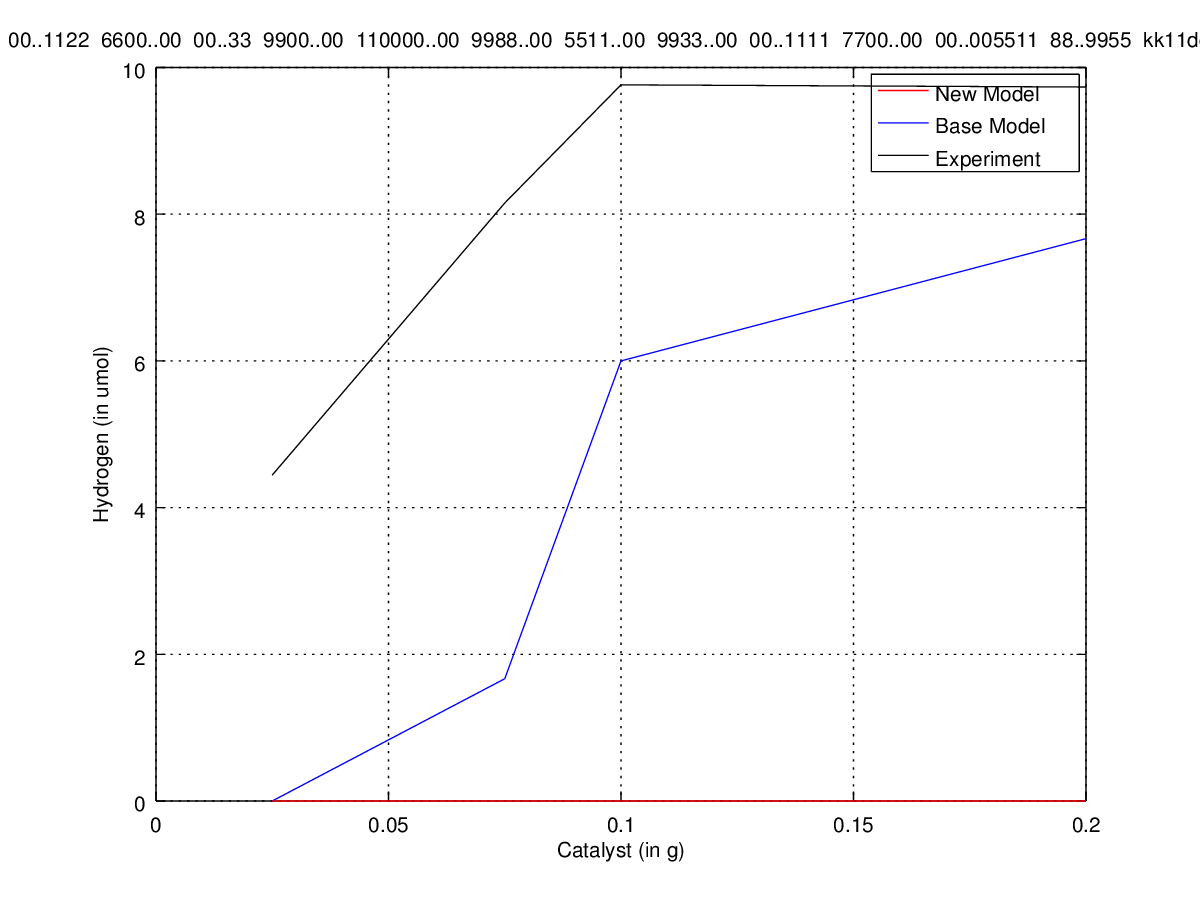

Values plotted in this chart, from the file beside it:
run, time, cat, S, SO3, H2, photon, electron, hole, cat_H2O, HS, OH, cat_HS, cat_sulfite, cat_H, cat_OH, cat_HS0, cat_S0, cat_HS2, HS2, S2O3, cat_S2O3
1, 0.0, 100, 240, 240, 0, 800, 0, 0, 0, 0, 0, 0, 0, 0, 0, 0, 0, 0, 0, 0, 0
1, 1.0, 13, 130, 217, 0, 800, 0, 0, 5, 51, 110, 59, 23, 0, 0, 0, 0, 0, 0, 0, 0
1, 2.0, 1, 71, 216, 0, 800, 0, 0, 7, 101, 169, 68, 24, 0, 0, 0, 0, 0, 0, 0, 0
1, 3.0, 0, 37, 216, 0, 800, 0, 0, 7, 134, 203, 69, 24, 0, 0, 0, 0, 0, 0, 0, 0
1, 4.0, 0, 22, 216, 0, 800, 0, 0, 7, 149, 218, 69, 24, 0, 0, 0, 0, 0, 0, 0, 0
2, 0.0, 100, 240, 240, 0, 800, 0, 0, 0, 0, 0, 0, 0, 0, 0, 0, 0, 0, 0, 0, 0
2, 1.0, 14, 129, 219, 0, 800, 0, 0, 8, 55, 110, 56, 21, 0, 1, 0, 0, 0, 0, 0, 0
2, 2.0, 0, 72, 215, 0, 800, 0, 0, 8, 103, 167, 65, 25, 0, 1, 0, 0, 0, 0, 0, 0
2, 3.0, 0, 35, 215, 0, 800, 0, 0, 8, 140, 204, 65, 25, 0, 1, 0, 0, 0, 0, 0, 0
2, 4.0, 0, 17, 215, 0, 800, 0, 0, 8, 158, 222, 65, 25, 0, 1, 0, 0, 0, 0, 0, 0
3, 0.0, 100, 240, 240, 0, 800, 0, 0, 0, 0, 0, 0, 0, 0, 0, 0, 0, 0, 0, 0, 0
3, 1.0, 14, 128, 218, 0, 800, 0, 0, 11, 59, 112, 53, 22, 0, 0, 0, 0, 0, 0, 0, 0
3, 2.0, 0, 63, 218, 0, 800, 0, 0, 11, 112, 177, 65, 22, 0, 0, 0, 0, 0, 0, 0, 0
3, 3.0, 0, 41, 218, 0, 800, 0, 0, 11, 134, 199, 65, 22, 0, 0, 0, 0, 0, 0, 0, 0
3, 4.0, 0, 21, 218, 0, 800, 0, 0, 11, 154, 219, 65, 22, 0, 0, 0, 0, 0, 0, 0, 0
run, time, cat, S, SO3, H2, photon, electron, hole, cat_H2O, HS, OH, cat_HS, cat_sulfite, cat_H, cat_OH, cat_HS0, cat_S0, cat_HS2, HS2, S2O3, cat_S2O3
1, 0.0, 300, 240, 240, 0, 800, 0, 0, 0, 0, 0, 0, 0, 0, 0, 0, 0, 0, 0, 0, 0
1, 1.0, 104, 134, 174, 0, 800, 0, 0, 34, 11, 105, 95, 66, 0, 1, 0, 0, 0, 0, 0, 0
1, 2.0, 24, 72, 156, 0, 800, 0, 0, 47, 25, 166, 143, 84, 0, 2, 0, 0, 0, 0, 0, 0
1, 3.0, 4, 30, 154, 0, 800, 0, 0, 50, 54, 208, 156, 86, 0, 2, 0, 0, 0, 0, 0, 0
1, 4.0, 1, 17, 154, 0, 800, 0, 0, 50, 64, 221, 159, 86, 0, 2, 0, 0, 0, 0, 0, 0
2, 0.0, 300, 240, 240, 0, 800, 0, 0, 0, 0, 0, 0, 0, 0, 0, 0, 0, 0, 0, 0, 0
2, 1.0, 86, 124, 170, 0, 800, 0, 0, 39, 12, 115, 104, 70, 0, 1, 0, 0, 0, 0, 0, 0
2, 2.0, 23, 65, 156, 0, 800, 0, 0, 47, 33, 172, 142, 84, 0, 3, 0, 0, 0, 0, 0, 0
2, 3.0, 3, 34, 153, 0, 800, 0, 0, 49, 50, 203, 156, 87, 0, 3, 0, 0, 0, 0, 0, 0
2, 4.0, 0, 17, 151, 0, 800, 0, 0, 49, 66, 220, 157, 89, 0, 3, 0, 0, 0, 0, 0, 0
3, 0.0, 300, 240, 240, 0, 800, 0, 0, 0, 0, 0, 0, 0, 0, 0, 0, 0, 0, 0, 0, 0
3, 1.0, 107, 130, 173, 0, 800, 0, 0, 29, 18, 105, 92, 67, 0, 5, 0, 0, 0, 0, 0, 0
3, 2.0, 22, 68, 158, 0, 800, 0, 0, 42, 25, 165, 147, 82, 0, 7, 0, 0, 0, 0, 0, 0
3, 3.0, 2, 41, 154, 0, 800, 0, 0, 45, 41, 191, 158, 86, 0, 8, 0, 0, 0, 0, 0, 0
3, 4.0, 0, 24, 154, 0, 800, 0, 0, 45, 56, 208, 160, 86, 0, 8, 0, 0, 0, 0, 0, 0
run, time, cat, S, SO3, H2, photon, electron, hole, cat_H2O, HS, OH, cat_HS, cat_sulfite, cat_H, cat_OH, cat_HS0, cat_S0, cat_HS2, HS2, S2O3, cat_S2O3
1, 0.0, 400, 240, 240, 0, 800, 0, 0, 0, 0, 0, 0, 0, 0, 0, 0, 0, 0, 0, 0, 0
1, 1.0, 172, 146, 140, 0, 800, 0, 0, 37, 7, 90, 87, 100, 0, 4, 0, 0, 0, 0, 0, 0
1, 2.0, 77, 76, 140, 0, 800, 0, 0, 57, 9, 153, 155, 100, 0, 11, 0, 0, 0, 0, 0, 0
1, 3.0, 30, 42, 140, 0, 800, 0, 0, 67, 17, 182, 181, 100, 0, 16, 0, 0, 0, 0, 0, 0
1, 4.0, 9, 21, 140, 0, 800, 0, 0, 71, 23, 202, 196, 100, 0, 17, 0, 0, 0, 0, 0, 0
2, 0.0, 400, 240, 240, 0, 800, 0, 0, 0, 0, 0, 0, 0, 0, 0, 0, 0, 0, 0, 0, 0
2, 1.0, 156, 139, 140, 0, 800, 0, 0, 44, 3, 99, 98, 100, 0, 2, 0, 0, 0, 0, 0, 0
2, 2.0, 62, 68, 140, 0, 800, 0, 0, 67, 6, 167, 166, 100, 0, 5, 0, 0, 0, 0, 0, 0
2, 3.0, 25, 39, 140, 0, 800, 0, 0, 73, 14, 196, 187, 100, 0, 5, 0, 0, 0, 0, 0, 0
2, 4.0, 8, 21, 140, 0, 800, 0, 0, 77, 21, 213, 198, 100, 0, 6, 0, 0, 0, 0, 0, 0
3, 0.0, 400, 240, 240, 0, 800, 0, 0, 0, 0, 0, 0, 0, 0, 0, 0, 0, 0, 0, 0, 0
3, 1.0, 168, 127, 156, 0, 800, 0, 0, 44, 12, 110, 101, 84, 0, 3, 0, 0, 0, 0, 0, 0
3, 2.0, 85, 78, 140, 0, 800, 0, 0, 60, 13, 156, 149, 100, 0, 6, 0, 0, 0, 0, 0, 0
3, 3.0, 33, 42, 140, 0, 800, 0, 0, 69, 16, 189, 182, 100, 0, 9, 0, 0, 0, 0, 0, 0
3, 4.0, 17, 23, 140, 0, 800, 0, 0, 71, 24, 206, 193, 100, 0, 11, 0, 0, 0, 0, 0, 0
run, time, cat, S, SO3, H2, photon, electron, hole, cat_H2O, HS, OH, cat_HS, cat_sulfite, cat_H, cat_OH, cat_HS0, cat_S0, cat_HS2, HS2, S2O3, cat_S2O3
1, 0.0, 800, 240, 240, 0, 800, 0, 0, 0, 0, 0, 0, 0, 0, 0, 0, 0, 0, 0, 0, 0
1, 1.0, 507, 142, 140, 0, 800, 0, 0, 82, 0, 85, 98, 100, 0, 13, 0, 0, 0, 0, 0, 0
1, 2.0, 361, 70, 140, 0, 800, 0, 0, 148, 3, 146, 167, 100, 0, 24, 0, 0, 0, 0, 0, 0
1, 3.0, 256, 38, 140, 0, 800, 0, 0, 206, 2, 164, 200, 100, 0, 38, 0, 0, 0, 0, 0, 0
1, 4.0, 200, 25, 140, 0, 800, 0, 0, 239, 1, 168, 214, 100, 0, 47, 0, 0, 0, 0, 0, 0
2, 0.0, 800, 240, 240, 0, 800, 0, 0, 0, 0, 0, 0, 0, 0, 0, 0, 0, 0, 0, 0, 0
2, 1.0, 461, 122, 140, 0, 800, 0, 0, 115, 2, 110, 116, 100, 0, 8, 0, 0, 0, 0, 0, 0
2, 2.0, 322, 58, 140, 0, 800, 0, 0, 174, 1, 159, 181, 100, 0, 23, 0, 0, 0, 0, 0, 0
2, 3.0, 238, 27, 140, 0, 800, 0, 0, 217, 1, 180, 212, 100, 0, 33, 0, 0, 0, 0, 0, 0
2, 4.0, 184, 13, 140, 0, 800, 0, 0, 244, 2, 180, 225, 100, 0, 47, 0, 0, 0, 0, 0, 0
3, 0.0, 800, 240, 240, 0, 800, 0, 0, 0, 0, 0, 0, 0, 0, 0, 0, 0, 0, 0, 0, 0
3, 1.0, 481, 133, 140, 0, 800, 0, 0, 106, 1, 100, 106, 100, 0, 7, 0, 0, 0, 0, 0, 0
... 3 more rows
